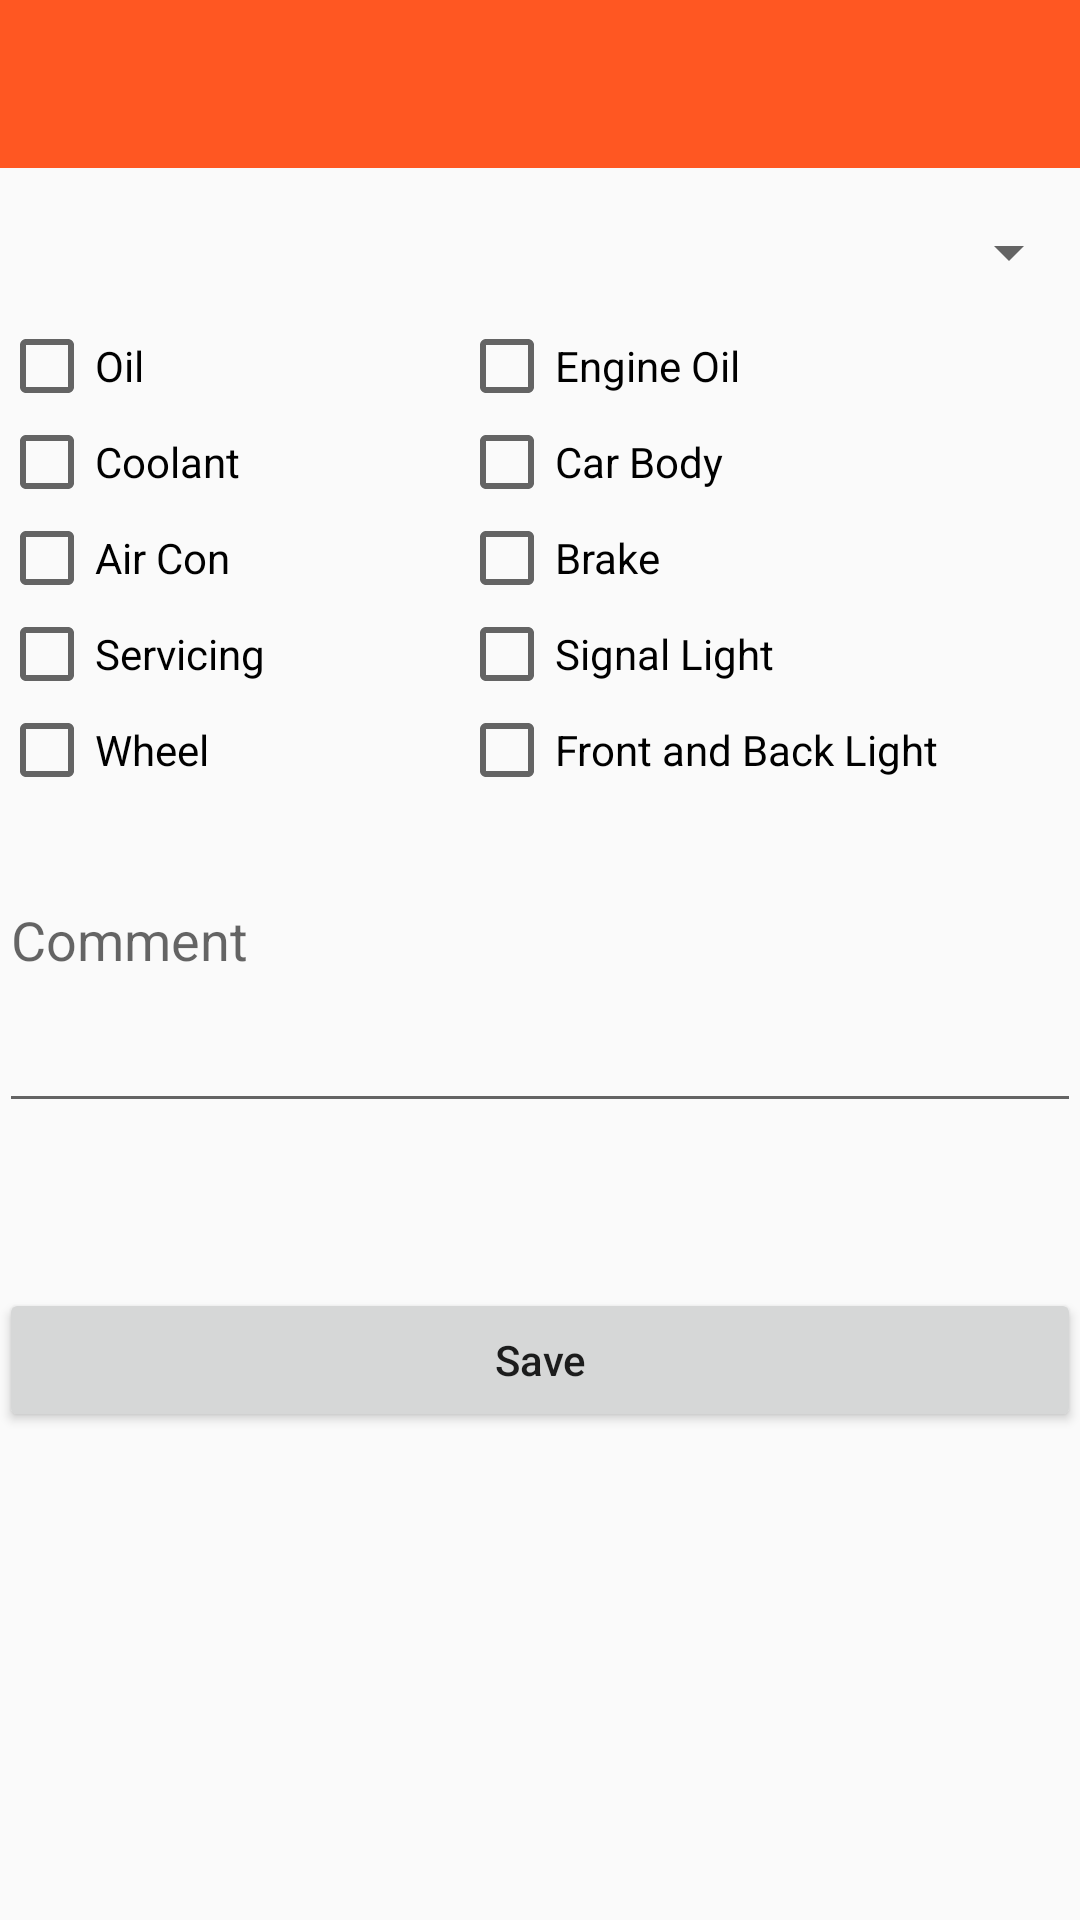

Reconstruct the res/layout file that produces this screen, plus the resources it refers to.
<!-- AndroidManifest.xml: application theme AppTheme -->
<!-- res/layout/activity_add_vehicle_maintenance_.xml -->
<?xml version="1.0" encoding="utf-8"?>

<LinearLayout
    xmlns:android="http://schemas.android.com/apk/res/android"
    xmlns:app="http://schemas.android.com/apk/res-auto"
    xmlns:tools="http://schemas.android.com/tools"
    android:layout_width="match_parent"
    android:layout_height="match_parent"
    android:orientation="vertical"
    tools:context=".AddVehicleMaintenance_Activity">

    <android.support.v7.widget.Toolbar
        xmlns:android="http://schemas.android.com/apk/res/android"
        xmlns:app="http://schemas.android.com/apk/res-auto"
        android:id="@+id/display_toolbar"
        android:minHeight="?attr/actionBarSize"
        android:layout_width="match_parent"
        android:layout_height="wrap_content"
        app:titleTextColor="@android:color/white"
        android:background="?attr/colorPrimary"
        app:popupTheme="@style/ThemeOverlay.AppCompat.Light">
    </android.support.v7.widget.Toolbar>

        <RelativeLayout xmlns:android="http://schemas.android.com/apk/res/android"
            xmlns:app="http://schemas.android.com/apk/res-auto"
            xmlns:tools="http://schemas.android.com/tools"
            android:layout_width="match_parent"
            android:layout_height="match_parent"
            android:orientation="vertical"
            android:paddingBottom="@dimen/activity_vertical_margin"
            android:paddingLeft="@dimen/activity_horizontal_margin"
            android:paddingRight="@dimen/activity_horizontal_margin"
            android:paddingTop="16dp">

            <Spinner
                android:id="@+id/spinner"
                android:layout_width="fill_parent"
                android:layout_height="wrap_content"
                android:prompt="@string/spinner_title"/>

            <CheckBox android:id="@+id/chk_oil"
                android:layout_width="wrap_content"
                android:layout_height="wrap_content"
                android:layout_marginTop="10dp"
                android:layout_below="@+id/spinner"
                android:text="@string/oil"
                />

            <CheckBox android:id="@+id/chk_coolant"
                android:layout_width="wrap_content"
                android:layout_height="wrap_content"
                android:text="@string/coolant"
                android:layout_below="@+id/chk_oil"
                />

            <CheckBox android:id="@+id/chk_air"
                android:layout_width="wrap_content"
                android:layout_height="wrap_content"
                android:text="@string/air"
                android:layout_below="@+id/chk_coolant"/>

            <CheckBox android:id="@+id/chk_service"
                android:layout_width="wrap_content"
                android:layout_height="wrap_content"
                android:text="@string/serice"
                android:layout_below="@+id/chk_air"/>

            <CheckBox android:id="@+id/chk_wheel"
                android:layout_width="wrap_content"
                android:layout_height="wrap_content"
                android:text="@string/wheel"
                android:layout_below="@+id/chk_service"/>

            <CheckBox android:id="@+id/chk_engine"
                android:layout_width="wrap_content"
                android:layout_height="wrap_content"
                android:text="@string/engoil"
                android:layout_toRightOf="@+id/chk_oil"
                android:layout_toEndOf="@+id/chk_oil"
                android:layout_alignBaseline="@+id/chk_oil"
                android:layout_marginLeft="105dp"/>

            <CheckBox android:id="@+id/chk_carbdy"
                android:layout_width="wrap_content"
                android:layout_height="wrap_content"
                android:layout_alignBaseline="@+id/chk_coolant"
                android:layout_below="@+id/chk_engine"
                android:text="@string/carbdy"
                android:layout_alignLeft="@+id/chk_engine"/>

            <CheckBox android:id="@+id/chk_brake"
                android:layout_width="wrap_content"
                android:layout_alignBaseline="@+id/chk_air"
                android:layout_height="wrap_content"
                android:text="@string/brake"
                android:layout_below="@+id/chk_carbdy"
                android:layout_alignLeft="@+id/chk_engine"/>

                
            <CheckBox android:id="@+id/chk_light"
                android:layout_width="wrap_content"
                android:layout_height="wrap_content"
                android:text="@string/light"
                android:layout_alignBaseline="@+id/chk_service"
                android:layout_below="@+id/chk_brake"
                android:layout_alignLeft="@+id/chk_engine"/>

            <CheckBox android:id="@+id/chk_fblight"
                android:layout_width="wrap_content"
                android:layout_height="wrap_content"
                android:text="@string/fblight"
                android:layout_alignBaseline="@+id/chk_wheel"
                android:layout_below="@+id/chk_light"
                android:layout_alignLeft="@+id/chk_engine"/>
            <EditText
                android:id="@+id/comment"
                android:layout_width="match_parent"
                android:layout_height="wrap_content"
                android:lines="3"
                android:gravity="top"
                android:layout_marginTop="25dp"
                android:hint="@string/comment"
                android:layout_below="@id/chk_wheel"/>
            <Button
                android:layout_width="match_parent"
                android:layout_height="wrap_content"
                android:text="@string/save"
                android:layout_below="@+id/comment"
                android:layout_marginTop="55dp"
                android:textAllCaps="false"
                android:onClick="save"/>
        </RelativeLayout>

    </LinearLayout>
<!-- resources referenced by this layout -->
<resources>
  <string name="air">Air Con</string>
  <string name="brake">Brake</string>
  <string name="carbdy">Car Body</string>
  <string name="comment">Comment </string>
  <string name="coolant">Coolant</string>
  <string name="engoil">Engine Oil</string>
  <string name="fblight">Front and Back Light</string>
  <string name="light">Signal Light</string>
  <string name="oil">Oil</string>
  <string name="save">Save </string>
  <string name="serice">Servicing</string>
  <string name="spinner_title">Vehicle</string>
  <string name="wheel">Wheel</string>
  <style name="AppTheme" parent="Theme.AppCompat.Light.NoActionBar">
  
          <item name="colorPrimary">@color/ColorPrimary</item>
          <item name="colorPrimaryDark">@color/ColorPrimaryDark</item>
          <item name="windowActionBar">false</item>
          
      </style>
  <color name="ColorPrimary">#FF5722</color>
  <color name="ColorPrimaryDark">#E64A19</color>
</resources>
